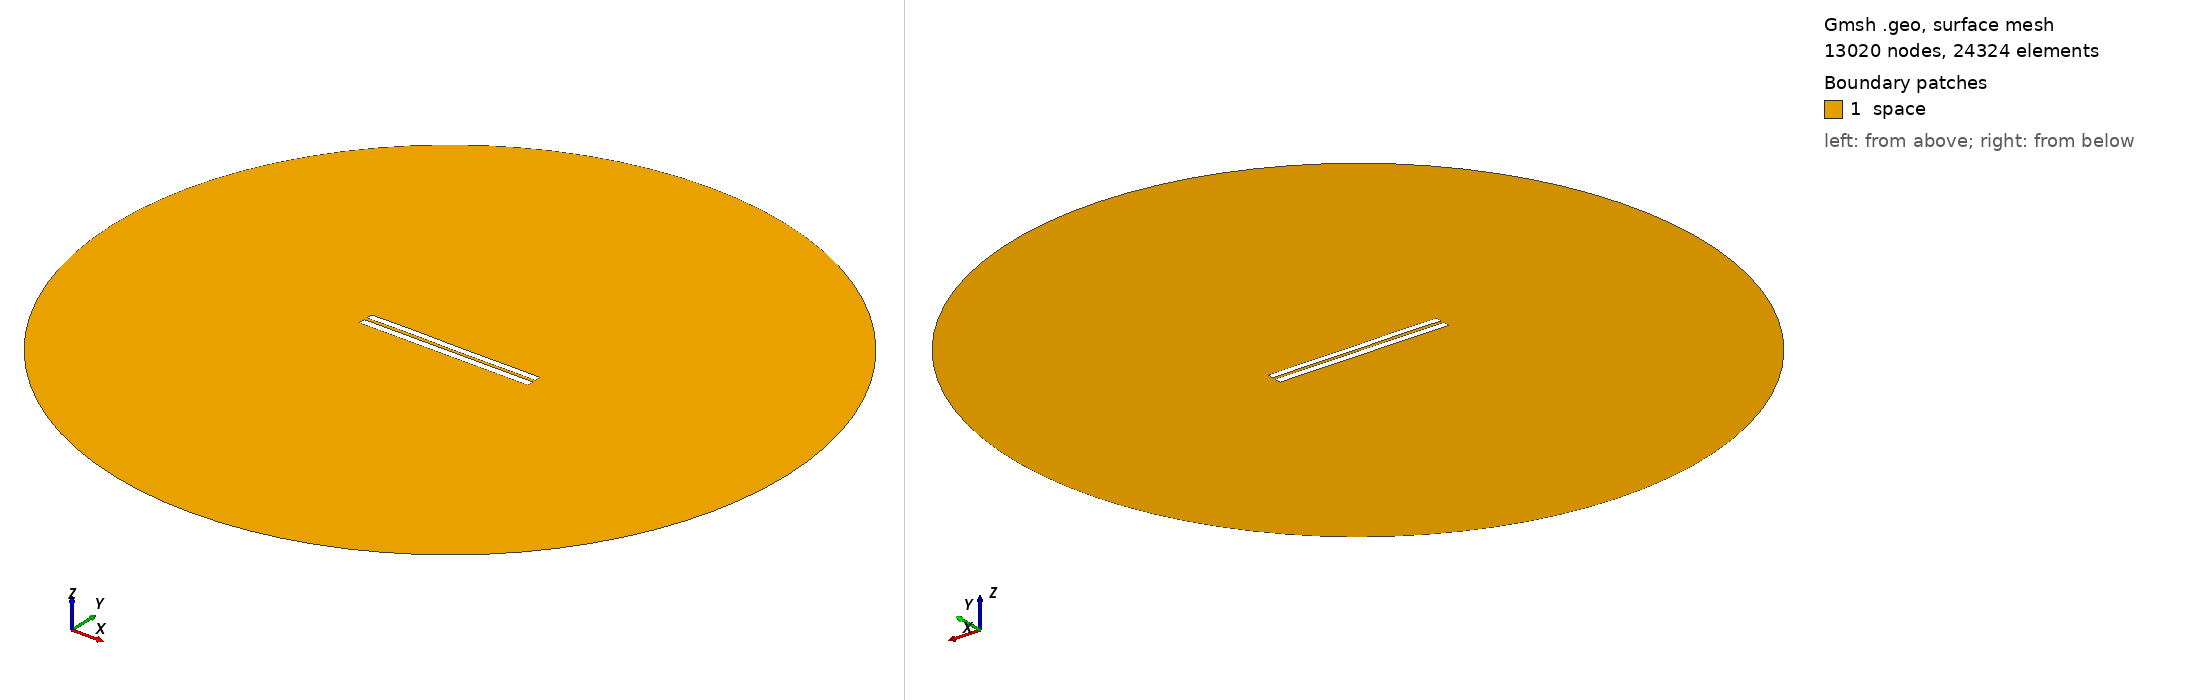

Gmsh geometry script, surface-meshed: 13020 nodes, 24324 surface elements. Boundary patches (legend numbers): 1 space. Left view from above one corner, right view from below the opposite corner. Legend entries are the model's physical surfaces. The drawing asked Gmsh for element sizes between 1% and 20% of the model's largest extent; the script's own settings can give other sizes.

=== 3944.geo (drawn) ===
//---------------------------------------
// Geometry kernel
//---------------------------------------

SetFactory("OpenCASCADE");



//---------------------------------------
// Parameters of the geometry
//---------------------------------------

// Overetch of the upper plate
overetch = 0.125;

// Distance between the plates
distance = 1.75;

// Discretization over the x axis (for the deformation)
nx = 50; 

// Length of the plate
L = 100 - overetch; 

// Number of modes
n = 4; 

// 1st mode coefficient
coeff(1) = -0.075;
beta(1) = 0.596864 * 3.1415926535 / L;

// 2nd mode coefficient
coeff(2) = 0.0;
beta(2) = 1.49418 * 3.1415926535 / L;

// 3rd mode coefficient
coeff(3) = 0.07499999999999998;
beta(3) = 2.50025 * 3.1415926535 / L;

// 4th mode coefficient
coeff(4) = 0.07499999999999998;
beta(4) = 3.49999 * 3.1415926535 / L;



//---------------------------------------
// Upper plate (deformed rectangle)
//---------------------------------------

// Coordiantes of the upper plate
xmin = -50;
xmax = 50 - overetch;

// Height of the upper plate
yheight = 4 - 2 * overetch;

// Indexes of the points
UpperID[] = {};
LowerID[] = {};
LeftID[] = {};
RightID[] = {};

// Point index
p = 1;

// Horizontal edges
For i In {1:nx}
    x = xmin + (i-1)*(xmax - xmin)/(nx-1);

    y_bottom = distance / 2 + overetch;
    For j In {1:n}
        C = (Cosh(beta(j)*L) + Cos(beta(j)*L)) / (Sinh(beta(j)*L) + Sin(beta(j)*L));
        y_bottom  = y_bottom + coeff(j) * (Cosh(beta(j)*(x+50)) - Cos(beta(j)*(x+50)) - C * (Sinh(beta(j)*(x+50)) - Sin(beta(j)*(x+50))));
    EndFor

    y_top = y_bottom + yheight;

    Point(p) = {x, y_top, 0, 1.0};
    UpperID[i] = p;
    p = p + 1;

    Point(p) = {x, y_bottom, 0, 1.0};
    LowerID[i] = p;
    p = p + 1;
EndFor

// Create point lists
UpperPts[] = {}; LowerPts[] = {};
For i In {1:nx}
  UpperPts[] += {UpperID[i]};
  LowerPts[] += {LowerID[i]};
EndFor

// Build splines
Spline(1) = {UpperPts[]};
Spline(2) = {LowerPts[]};
Line(3) = {LowerPts[nx-1], UpperPts[nx-1]};
Line(4) = {LowerPts[0], UpperPts[0]};

// Build the plane surface
Curve Loop(1) = {2, 3, -1, -4};
Plane Surface(1) = {1};



//---------------------------------------
// Lower plate (rectangle)
//---------------------------------------

// Vertices
Point(1001) = {-50, -1, 0, 1.0};
Point(1002) = { 50, -1, 0, 1.0};
Point(1003) = { 50,  -5, 0, 1.0};
Point(1004) = {-50,  -5, 0, 1.0};

// Edges
Line(5) = {1001, 1002};
Line(6) = {1002, 1003};
Line(7) = {1003, 1004};
Line(8) = {1004, 1001};

// Plane surface
Line Loop(2) = {5, 6, 7, 8};
Plane Surface(2) = {2}; 



//---------------------------------------
// Outer (fictious) boundary
//---------------------------------------

// Points
Point(1005) = {0, 0, 0};       // Center
Point(1006) = {200, 0, 0};     // Start point
Point(1007) = {0, 200, 0};     // 90 degrees
Point(1008) = {-200, 0, 0};    // 180 degrees
Point(1009) = {0, -200, 0};    // 270 degrees

// Circle arcs (each needs start, center, end)
Circle(9) = {1006, 1005, 1007};
Circle(10) = {1007, 1005, 1008};
Circle(11) = {1008, 1005, 1009};
Circle(12) = {1009, 1005, 1006};

// Plane surface for the entire domain
Curve Loop(3) = {9, 10, 11, 12};
Surface(3) = {3};

// Subtract the plates from the whole domain to obtain the actual domain where we want to solve the equations
BooleanDifference{ Surface{3}; Delete; }{ Surface{1}; Surface{2}; Delete; }




//---------------------------------------
// Transfinite Lines/Curves
//---------------------------------------

// Set the number of points on the boundaries
r = 7;

// Plates
Transfinite Curve {1, 2} = 50*r Using Progression 1;
Transfinite Curve {3, 4} = 2*r Using Progression 1;
Transfinite Line {5, 7} = 50*r Using Progression 1;
Transfinite Line {6, 8} = 2*r Using Progression 1;

// Outer boundary
Transfinite Line {9, 10, 11, 12} = 20 Using Progression 1;



//---------------------------------------
// Physical groups
//---------------------------------------                

// Physical curves (boundaries)
Physical Line("force_segment", 10) = {2};
Physical Line("upper_plate", 11) = {1, 3, 4};
Physical Line("lower_plate", 12) = {5, 6, 7, 8};
Physical Line("boundary", 20) = {9, 10, 11, 12};

// Physical Surfaces
Physical Surface("space", 30) = {3};



//---------------------------------------
// 6. Generate the Mesh
//---------------------------------------

// 2D mesh generation
Mesh 2;
